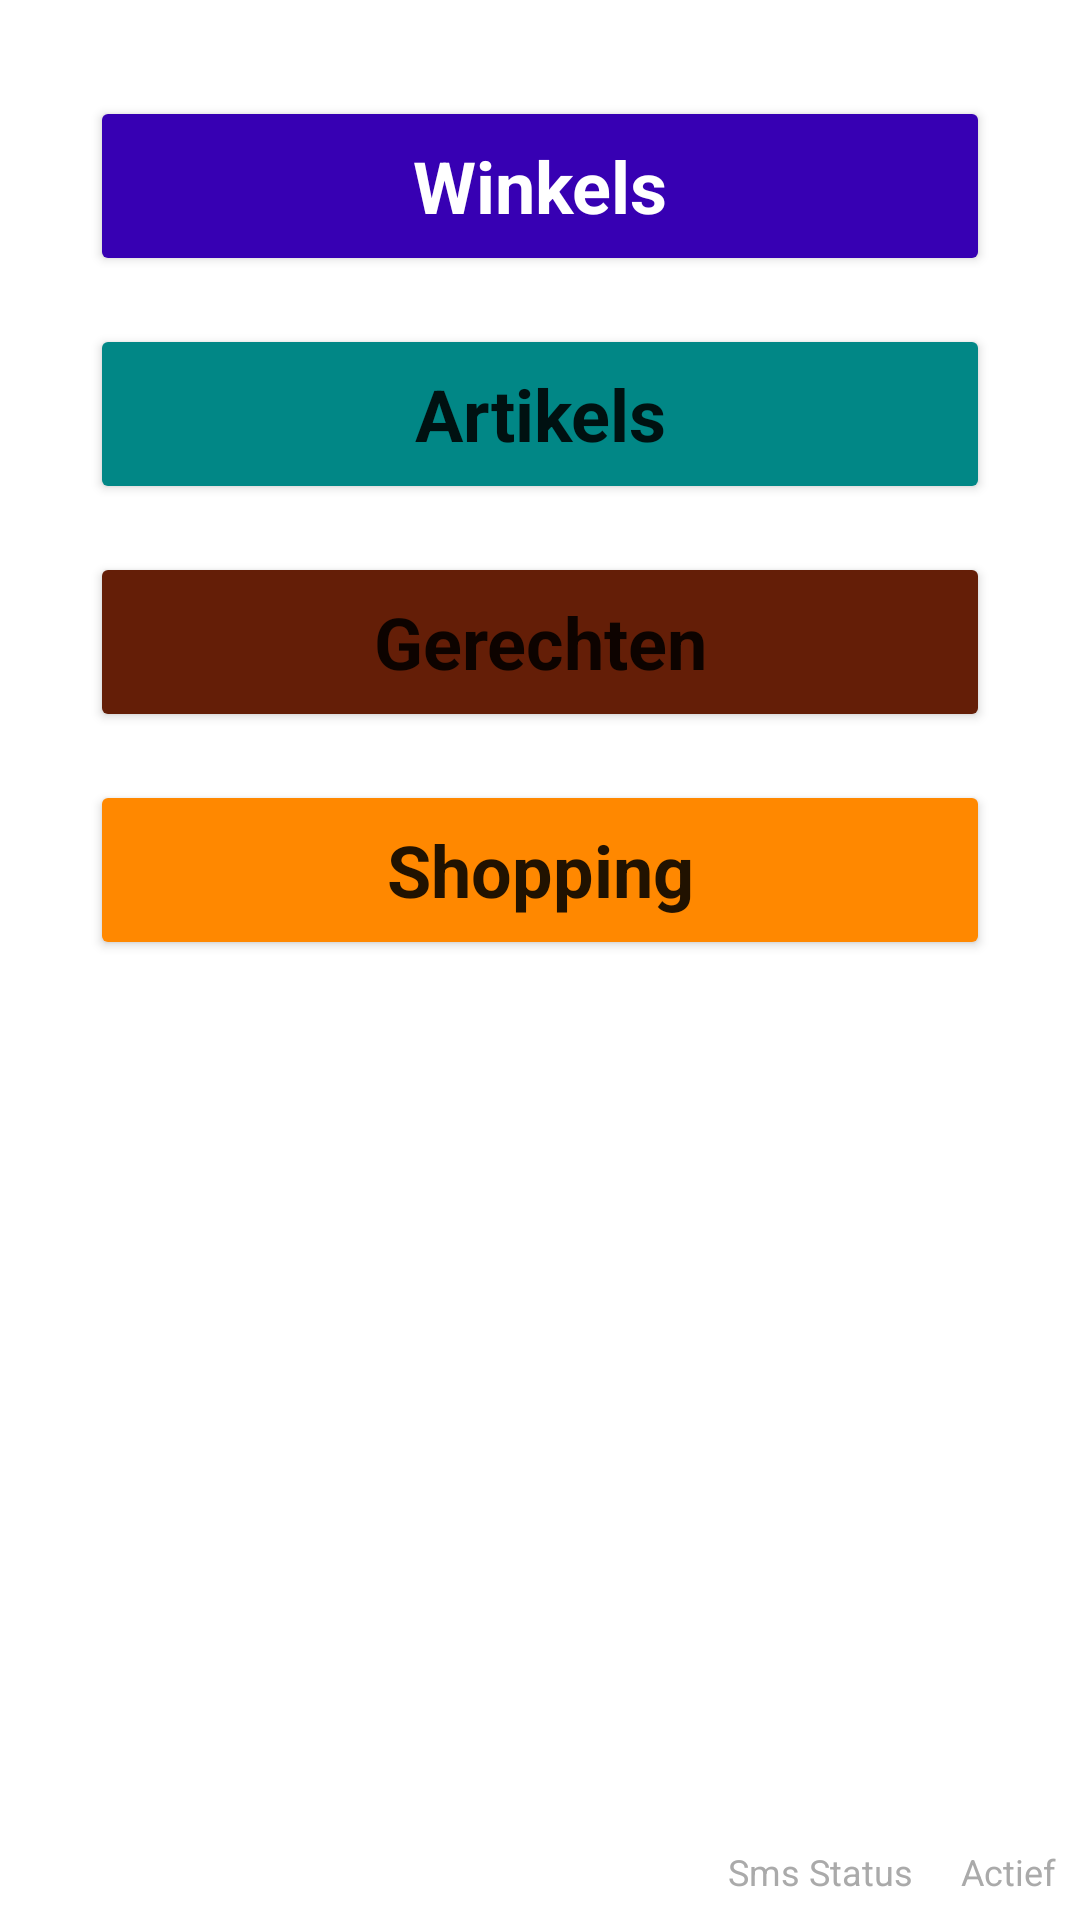

Android layout source for this screen:
<!-- AndroidManifest.xml: application theme Theme.Shopping -->
<!-- res/layout/activity_main.xml -->
<?xml version="1.0" encoding="utf-8"?>
<androidx.constraintlayout.widget.ConstraintLayout
    xmlns:android="http://schemas.android.com/apk/res/android"
    xmlns:app="http://schemas.android.com/apk/res-auto"
    xmlns:tools="http://schemas.android.com/tools"
    android:layout_width="match_parent"
    android:layout_height="match_parent"
    tools:context=".MainActivity">


    <Button
        android:id="@+id/shops"
        android:layout_width="300dp"
        android:layout_height="60dp"
        android:layout_marginTop="32dp"
        android:text="@string/winkels"
        android:textAppearance="@style/TextAppearance.AppCompat.Body1"
        android:textColor="@color/white"
        app:backgroundTint="@color/purple_700"
        android:textSize="24sp"
        android:textStyle="bold"
        app:layout_constraintEnd_toEndOf="parent"
        app:layout_constraintStart_toStartOf="parent"
        app:layout_constraintTop_toTopOf="parent" />

    <Button
        android:id="@+id/products"
        android:layout_width="300dp"
        android:layout_height="60dp"
        android:layout_marginTop="16dp"
        android:text="@string/artikels"
        android:textAppearance="@style/TextAppearance.AppCompat.Body1"
        android:textSize="24sp"
        android:textStyle="bold"
        app:backgroundTint="@color/teal_700"
        app:layout_constraintEnd_toEndOf="parent"
        app:layout_constraintStart_toStartOf="parent"
        app:layout_constraintTop_toBottomOf="@+id/shops" />

    <Button
        android:id="@+id/meals"
        android:layout_width="300dp"
        android:layout_height="60dp"
        android:layout_marginTop="16dp"
        android:text="@string/gerechten_label"
        android:textAppearance="@style/TextAppearance.AppCompat.Body1"
        android:textSize="24sp"
        android:textStyle="bold"
        app:backgroundTint="@color/brown"
        app:layout_constraintEnd_toEndOf="parent"
        app:layout_constraintStart_toStartOf="parent"
        app:layout_constraintTop_toBottomOf="@+id/products" />

    <Button
        android:id="@+id/shopping"
        android:layout_width="300dp"
        android:layout_height="60dp"
        android:layout_marginTop="16dp"
        android:text="@string/shopping"
        android:textAppearance="@style/TextAppearance.AppCompat.Body1"
        android:textSize="24sp"
        android:textStyle="bold"
        app:backgroundTint="@android:color/holo_orange_dark"
        app:layout_constraintEnd_toEndOf="parent"
        app:layout_constraintStart_toStartOf="parent"
        app:layout_constraintTop_toBottomOf="@+id/meals" />

    <TextView
        android:id="@+id/basisSwitch"
        android:layout_width="wrap_content"
        android:layout_height="wrap_content"
        android:layout_marginEnd="8dp"
        android:layout_marginRight="8dp"
        android:layout_marginBottom="8dp"
        android:text="@string/actief"
        android:textColor="@android:color/darker_gray"
        android:textSize="12sp"
        app:layout_constraintBottom_toBottomOf="parent"
        app:layout_constraintEnd_toEndOf="parent" />

    <TextView
        android:id="@+id/smsStatus"
        android:layout_width="wrap_content"
        android:layout_height="wrap_content"
        android:layout_marginEnd="16dp"
        android:layout_marginRight="16dp"
        android:text="@string/sms_status_label"
        android:textColor="@android:color/darker_gray"
        android:textSize="12sp"
        app:layout_constraintBaseline_toBaselineOf="@+id/basisSwitch"
        app:layout_constraintEnd_toStartOf="@+id/basisSwitch" />

</androidx.constraintlayout.widget.ConstraintLayout>
<!-- resources referenced by this layout -->
<resources>
  <color name="brown">#FF641E07</color>
  <color name="purple_700">#FF3700B3</color>
  <color name="teal_700">#FF018786</color>
  <color name="white">#FFFFFFFF</color>
  <string name="actief">Actief</string>
  <string name="artikels">Artikels</string>
  <string name="gerechten_label">Gerechten</string>
  <string name="shopping">Shopping</string>
  <string name="sms_status_label">Sms Status</string>
  <string name="winkels">Winkels</string>
  <style name="Theme.Shopping" parent="Theme.MaterialComponents.DayNight.DarkActionBar">
          
          <item name="colorPrimary">@color/purple_500</item>
          <item name="colorPrimaryVariant">@color/purple_700</item>
          <item name="colorOnPrimary">@color/white</item>
          
          <item name="colorSecondary">@color/teal_200</item>
          <item name="colorSecondaryVariant">@color/teal_700</item>
          <item name="colorOnSecondary">@color/black</item>
          
          <item name="android:statusBarColor" tools:targetApi="l">?attr/colorPrimaryVariant</item>
          
          <item name="colorOnTertiary">@color/grey</item>
      </style>
  <color name="purple_500">#FF6200EE</color>
  <color name="teal_200">#FF03DAC5</color>
  <color name="black">#FF000000</color>
  <color name="grey">#FF464646</color>
</resources>
